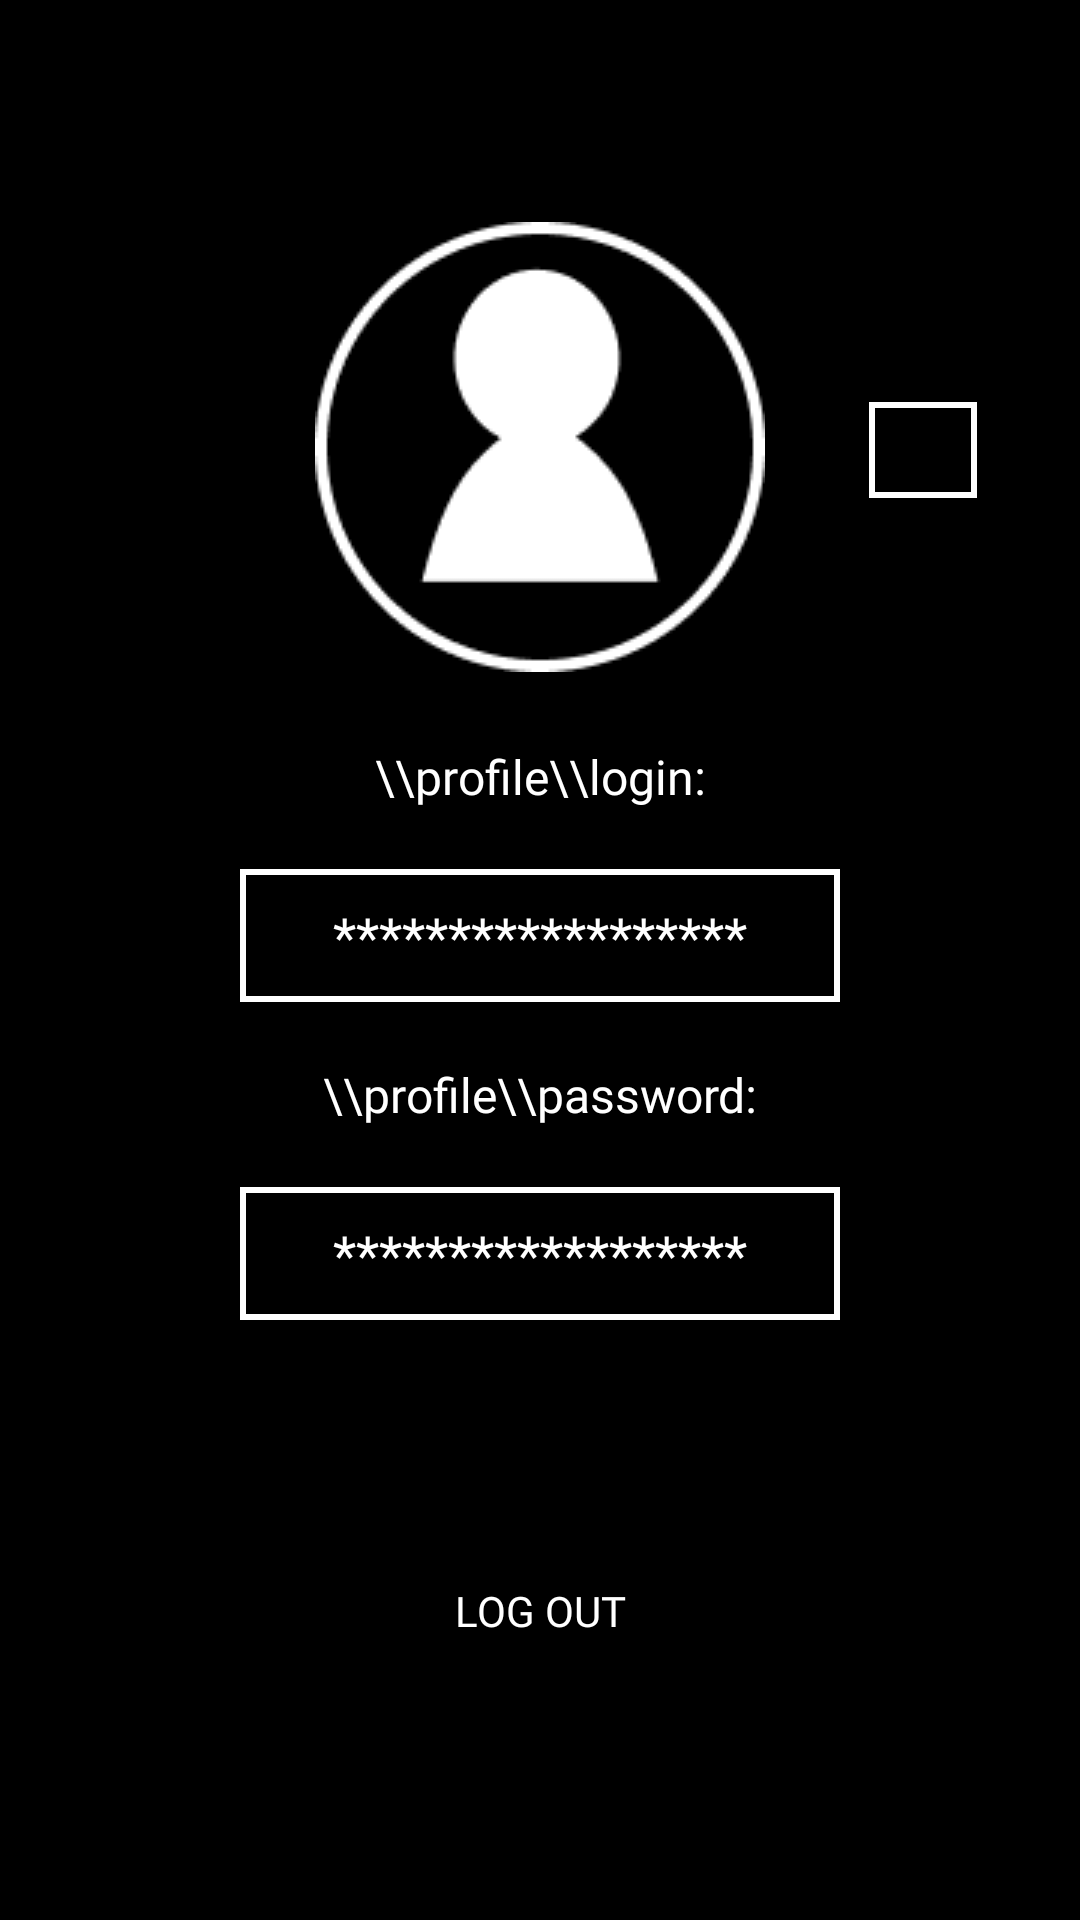

Android layout source for this screen:
<!-- AndroidManifest.xml: application theme Theme.TODO -->
<!-- res/layout/profile_activity.xml -->
<?xml version="1.0" encoding="utf-8"?>
<androidx.constraintlayout.widget.ConstraintLayout xmlns:android="http://schemas.android.com/apk/res/android"
    xmlns:app="http://schemas.android.com/apk/res-auto"
    xmlns:tools="http://schemas.android.com/tools"
    android:layout_width="match_parent"
    android:layout_height="match_parent"
    android:background="@color/black">

    <Button
        android:id="@+id/log_out"
        android:layout_width="match_parent"
        android:layout_height="54dp"
        android:layout_marginTop="70dp"
        android:backgroundTint="@color/black"
        android:fontFamily="@font/main_font"
        android:onClick="viewWindow"
        android:text="Log Out"
        android:textColor="@color/white"
        app:layout_constraintEnd_toEndOf="parent"
        app:layout_constraintStart_toStartOf="parent"
        app:layout_constraintTop_toBottomOf="@+id/linearLayout6" />

    <Button
        android:id="@+id/confirm"
        android:layout_width="match_parent"
        android:layout_height="wrap_content"
        android:layout_weight="1"
        android:fontFamily="@font/main_font"
        android:text="confirm"
        android:visibility="gone"
        app:layout_constraintBottom_toBottomOf="parent"
        app:layout_constraintEnd_toEndOf="parent"
        app:layout_constraintStart_toStartOf="parent"
        app:layout_constraintTop_toBottomOf="@+id/linearLayout6" />

    <ImageView
        android:id="@+id/imageView2"
        android:layout_width="wrap_content"
        android:layout_height="wrap_content"
        android:layout_marginTop="50dp"
        app:layout_constraintBottom_toTopOf="@+id/linearLayout4"
        app:layout_constraintEnd_toEndOf="parent"
        app:layout_constraintStart_toStartOf="parent"
        app:layout_constraintTop_toTopOf="parent"
        app:srcCompat="@drawable/profile_act" />

    <LinearLayout
        android:id="@+id/linearLayout6"
        android:layout_width="match_parent"
        android:layout_height="wrap_content"
        android:layout_marginStart="80dp"
        android:layout_marginEnd="80dp"
        android:layout_marginBottom="200dp"
        android:orientation="vertical"
        app:layout_constraintBottom_toBottomOf="parent"
        app:layout_constraintEnd_toEndOf="parent"
        app:layout_constraintStart_toStartOf="parent">

        <TextView
            android:id="@+id/textView19"
            android:layout_width="match_parent"
            android:layout_height="wrap_content"
            android:fontFamily="@font/main_font"
            android:gravity="center"
            android:paddingBottom="20dp"
            android:text="\\profile\\password:"
            android:textColor="@color/white"
            android:textSize="16sp" />

        <EditText
            android:id="@+id/password"
            android:layout_width="match_parent"
            android:layout_height="wrap_content"
            android:background="@drawable/edittext_box"
            android:fontFamily="@font/main_font"
            android:gravity="center"
            android:hint="******************"
            android:paddingTop="10dp"
            android:paddingBottom="10dp"
            android:textColor="@color/white"
            android:textColorHint="@color/white" />
    </LinearLayout>

    <LinearLayout
        android:id="@+id/linearLayout4"
        android:layout_width="match_parent"
        android:layout_height="wrap_content"
        android:layout_marginStart="80dp"
        android:layout_marginEnd="80dp"
        android:layout_marginBottom="20dp"
        android:orientation="vertical"
        app:layout_constraintBottom_toTopOf="@+id/linearLayout6"
        app:layout_constraintEnd_toEndOf="parent"
        app:layout_constraintStart_toStartOf="parent">

        <TextView
            android:id="@+id/textView20"
            android:layout_width="match_parent"
            android:layout_height="wrap_content"
            android:fontFamily="@font/main_font"
            android:gravity="center"
            android:paddingBottom="20dp"
            android:text="\\profile\\login:"
            android:textColor="@color/white"
            android:textSize="16sp" />

        <EditText
            android:id="@+id/login"
            android:layout_width="match_parent"
            android:layout_height="wrap_content"
            android:background="@drawable/edittext_box"
            android:fontFamily="@font/main_font"
            android:gravity="center"
            android:hint="******************"
            android:paddingTop="10dp"
            android:paddingBottom="10dp"
            android:textColor="@color/white"
            android:textColorHint="@color/white" />
    </LinearLayout>

    <ImageButton
        android:id="@+id/edit"
        android:layout_width="36dp"
        android:layout_height="32dp"
        android:layout_marginBottom="340dp"
        android:background="@drawable/edittext_box"
        app:layout_constraintBottom_toBottomOf="parent"
        app:layout_constraintEnd_toEndOf="parent"
        app:layout_constraintStart_toEndOf="@+id/imageView2"
        app:layout_constraintTop_toTopOf="parent"
        app:srcCompat="@drawable/baseline_edit_24" />
</androidx.constraintlayout.widget.ConstraintLayout>
<!-- resources referenced by this layout -->
<resources>
  <color name="black">#FF000000</color>
  <color name="white">#FFFFFFFF</color>
  <!-- drawable edittext_box (drawable) -->
  <?xml version="1.0" encoding="utf-8"?>
      <shape xmlns:android="http://schemas.android.com/apk/res/android"
          android:thickness="0dp"
          android:shape="rectangle">
          <stroke android:width="2dp"
              android:color="#FFFFFFFF"/>
          <gradient
              android:startColor="#FF000000"
              android:endColor="#FF000000"
              android:type="linear" />
      </shape>
  <!-- drawable profile_act: png bitmap (drawable, 3333 bytes) -->
  <style name="Theme.TODO" parent="Theme.MaterialComponents.DayNight.DarkActionBar">
          
          <item name="colorPrimary">@color/black</item>
          <item name="colorPrimaryVariant">@color/black</item>
          <item name="colorOnPrimary">@color/white</item>
          
          <item name="colorSecondary">@color/teal_200</item>
          <item name="colorSecondaryVariant">@color/teal_700</item>
          <item name="colorOnSecondary">@color/black</item>
          
          <item name="android:statusBarColor">@color/black</item>
          
      </style>
  <color name="teal_200">#FF03DAC5</color>
  <color name="teal_700">#FF018786</color>
</resources>
